3-way image classification set "dataset_deployment_matched_v4" from GitHub (Supot77/Mini-Mangosteen-Detect); label vocabulary: overripe, ripe, unripe.

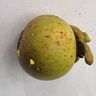
Label: unripe

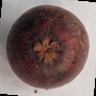
Label: overripe

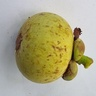
Label: unripe

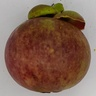
Label: ripe

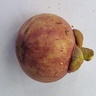
Label: unripe

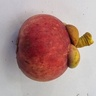
Label: ripe
